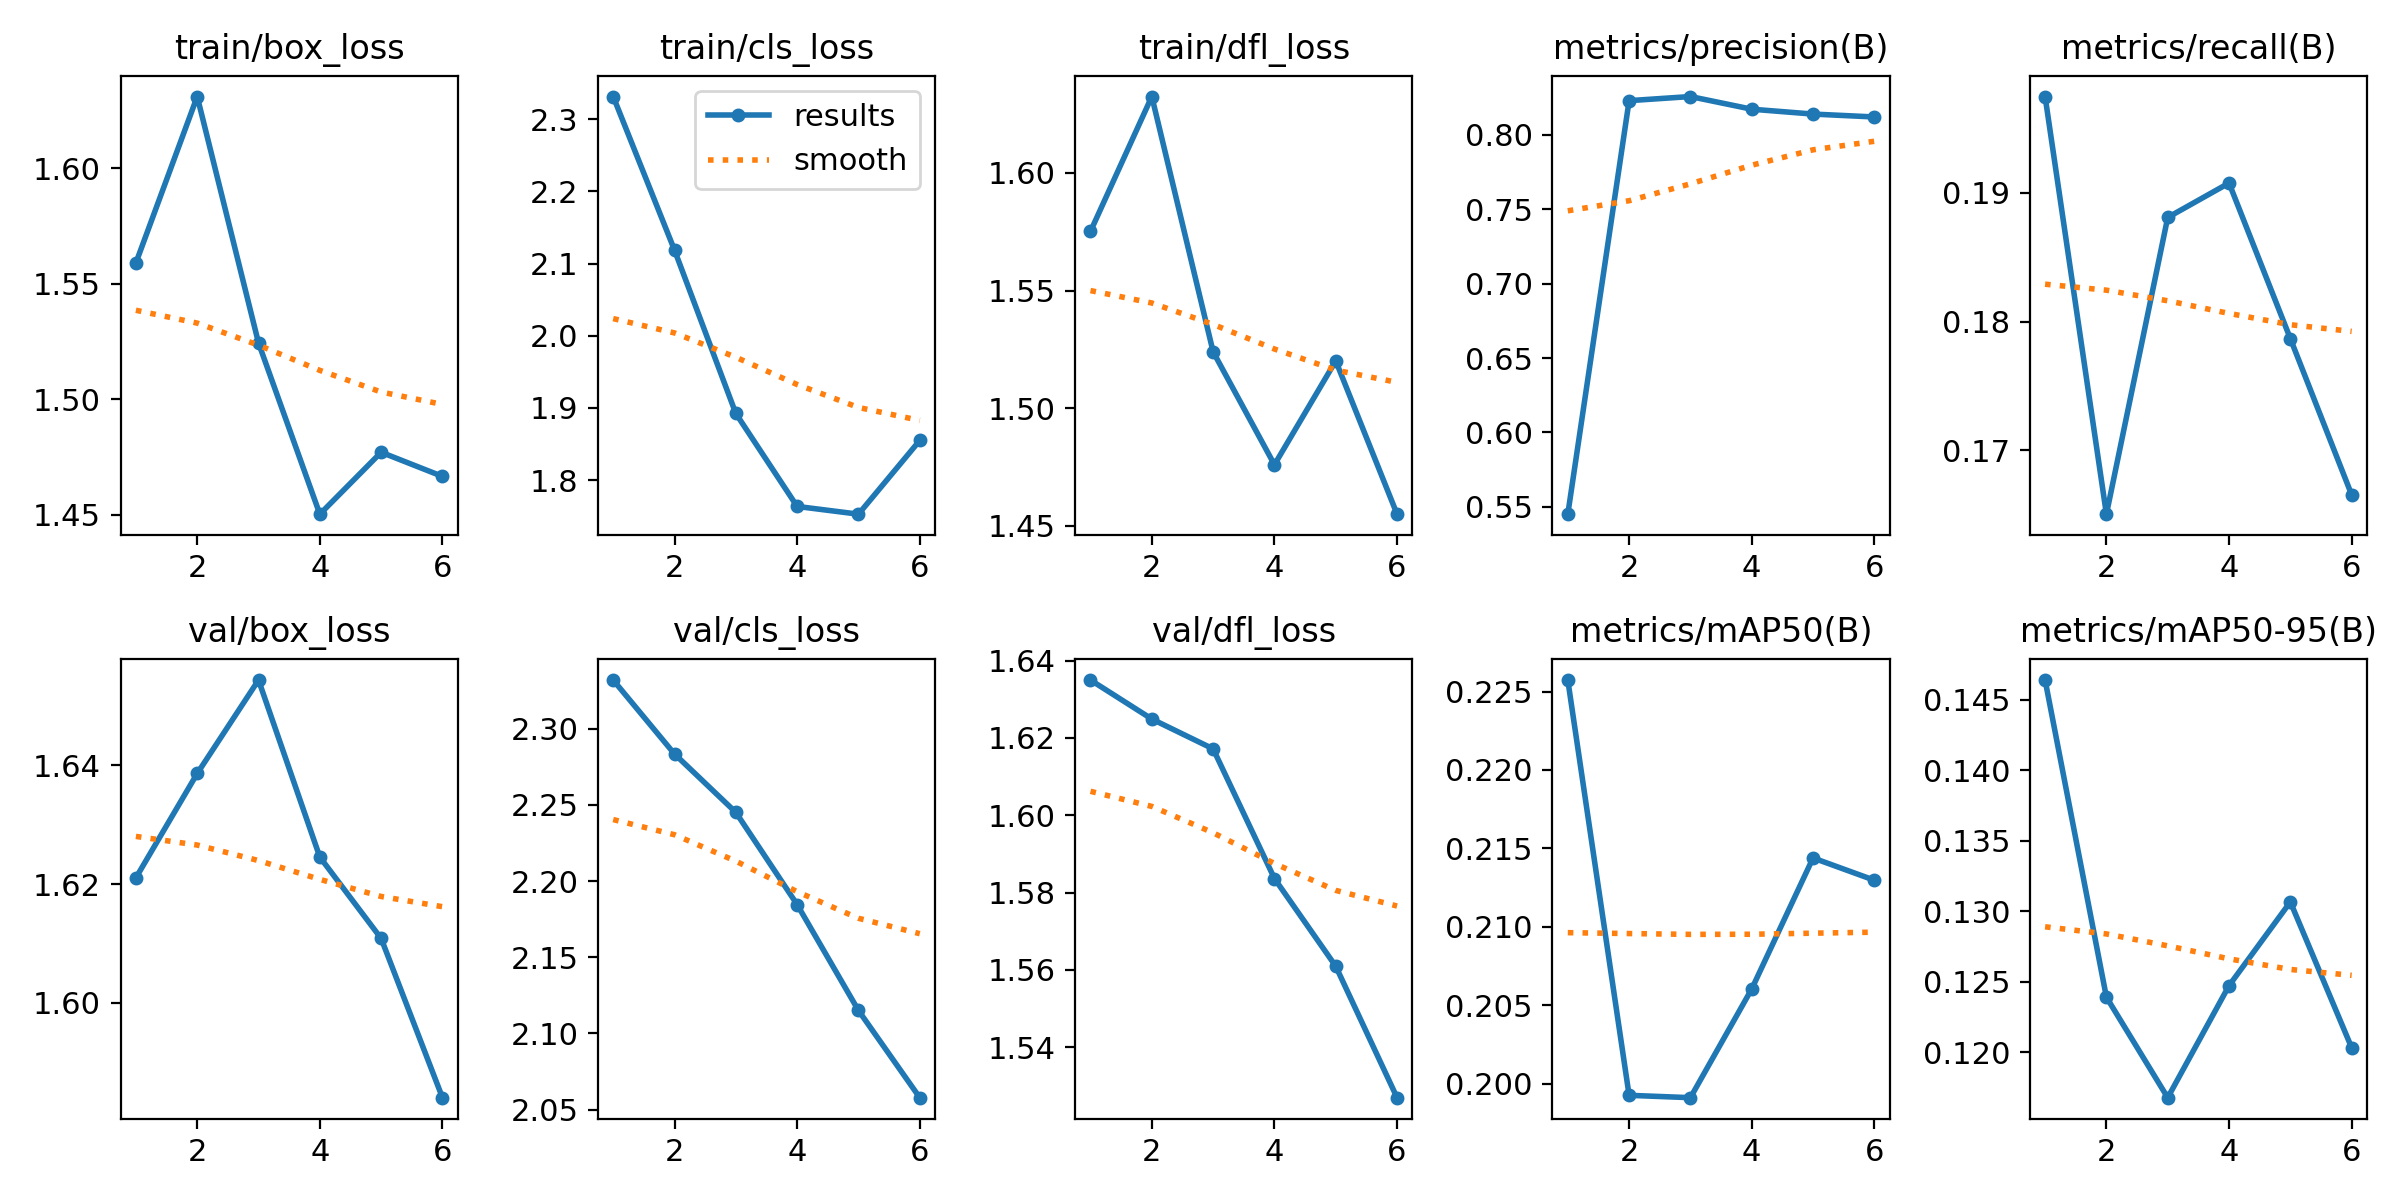

The file beside this chart, header and first rows:
epoch, time, train/box_loss, train/cls_loss, train/dfl_loss, metrics/precision(B), metrics/recall(B), metrics/mAP50(B), metrics/mAP50-95(B), val/box_loss, val/cls_loss, val/dfl_loss, lr/pg0, lr/pg1, lr/pg2
1, 78.28, 1.559, 2.331, 1.575, 0.5451, 0.1975, 0.2257, 0.1464, 1.621, 2.332, 1.635, 2.023e-05, 2.023e-05, 2.023e-05
2, 157.7, 1.631, 2.119, 1.632, 0.8229, 0.1651, 0.1993, 0.1239, 1.639, 2.283, 1.625, 3.89011e-05, 3.89011e-05, 3.89011e-05
3, 234.1, 1.524, 1.892, 1.524, 0.8256, 0.1881, 0.1991, 0.1168, 1.654, 2.245, 1.617, 5.47448e-05, 5.47448e-05, 5.47448e-05
4, 313, 1.45, 1.764, 1.476, 0.8171, 0.1908, 0.206, 0.1247, 1.625, 2.185, 1.584, 6.7761e-05, 6.7761e-05, 6.7761e-05
5, 394.8, 1.477, 1.753, 1.52, 0.8138, 0.1787, 0.2144, 0.1307, 1.611, 2.115, 1.561, 7.79498e-05, 7.79498e-05, 7.79498e-05
6, 468.1, 1.467, 1.855, 1.455, 0.8119, 0.1666, 0.213, 0.1203, 1.584, 2.058, 1.527, 7.973e-05, 7.973e-05, 7.973e-05
